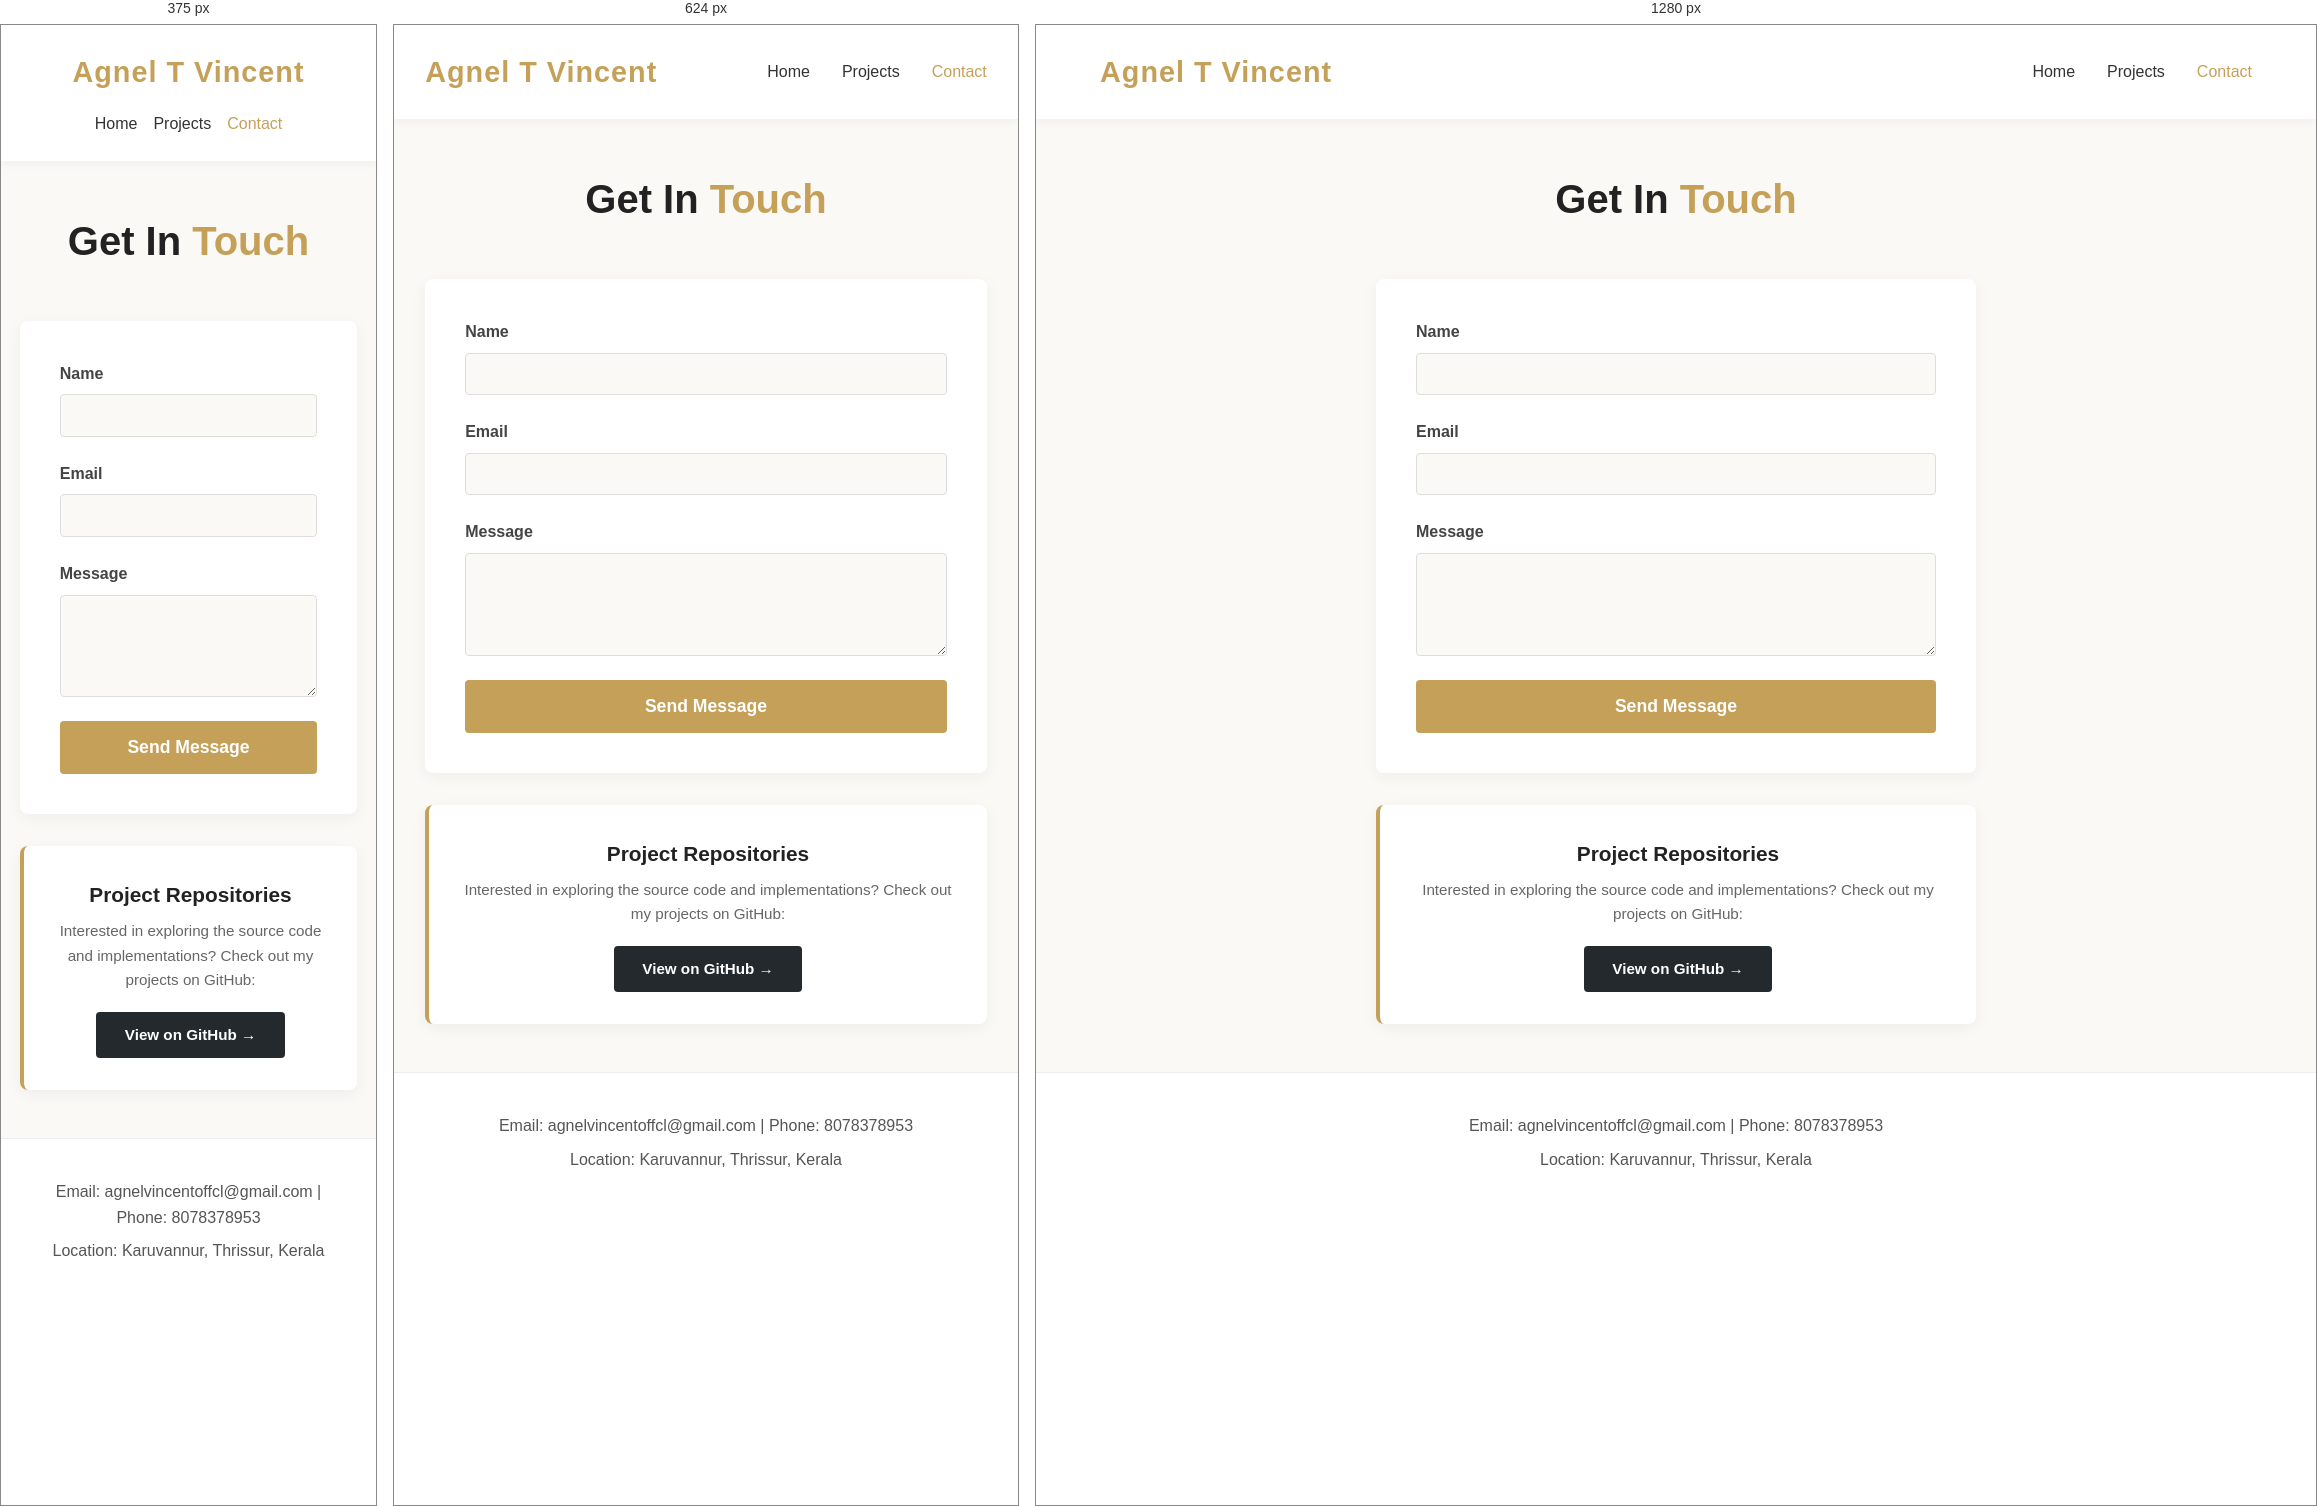
Rendered at 375 px, 624 px and 1280 px, left to right.

<!-- file: contact.html -->
<!DOCTYPE html>
<html lang="en">

<head>
    <meta charset="UTF-8">
    <meta name="viewport" content="width=device-width, initial-scale=1.0">
    <title>Contact | Agnel T Vincent</title>
    <link rel="stylesheet" href="style.css">
</head>

<body>
    <header>
        <div class="logo">Agnel T Vincent</div>
        <nav>
            <ul>
                <li><a href="index.html">Home</a></li>
                <li><a href="projects.html">Projects</a></li>
                <li><a href="contact.html" class="active">Contact</a></li>
            </ul>
        </nav>
    </header>

    <main class="contact-main">
        <h2 class="page-title">Get In <span>Touch</span></h2>
        <form class="contact-form">
            <div class="form-group">
                <label for="name">Name</label>
                <input type="text" id="name" name="name" required>
            </div>
            <div class="form-group">
                <label for="email">Email</label>
                <input type="email" id="email" name="email" required>
            </div>
            <div class="form-group">
                <label for="message">Message</label>
                <textarea id="message" name="message" rows="5" required></textarea>
            </div>
            <button type="submit">Send Message</button>
        </form>

        <div class="contact-github">
            <h3>Project Repositories</h3>
            <p>Interested in exploring the source code and implementations?
                Check out my projects on GitHub:</p>
            <a href="https://github.com/Agnel-Vincent/MCA-lab" target="_blank" rel="noopener noreferrer"
                class="github-btn">
                View on GitHub &rarr;
            </a>
        </div>
    </main>

    <footer>
        <p>Email: agnelvincentoffcl@gmail.com | Phone: 8078378953</p>
        <p>Location: Karuvannur, Thrissur, Kerala</p>
    </footer>
</body>

</html>

/* @media block from style.css */
@media screen and (max-width: 768px) {
    .hero {
        flex-direction: column;
        text-align: center;
        gap: 2.5rem;
    }
    
    .hero-text .tagline {
        border-left: none;
        border-bottom: 4px solid #C5A059;
        padding-left: 0;
        padding-bottom: 0.5rem;
        display: inline-block;
    }

    .hero-photo img {
        box-shadow: 10px 10px 0px #C5A059;
    }

    .projects-grid {
        grid-template-columns: 1fr;
    }
}

/* @media block from style.css */
@media screen and (max-width: 480px) {
    header {
        flex-direction: column;
        gap: 1rem;
    }
    
    nav ul {
        gap: 1rem;
    }

    .hero-text h1 {
        font-size: 2.5rem;
    }
}